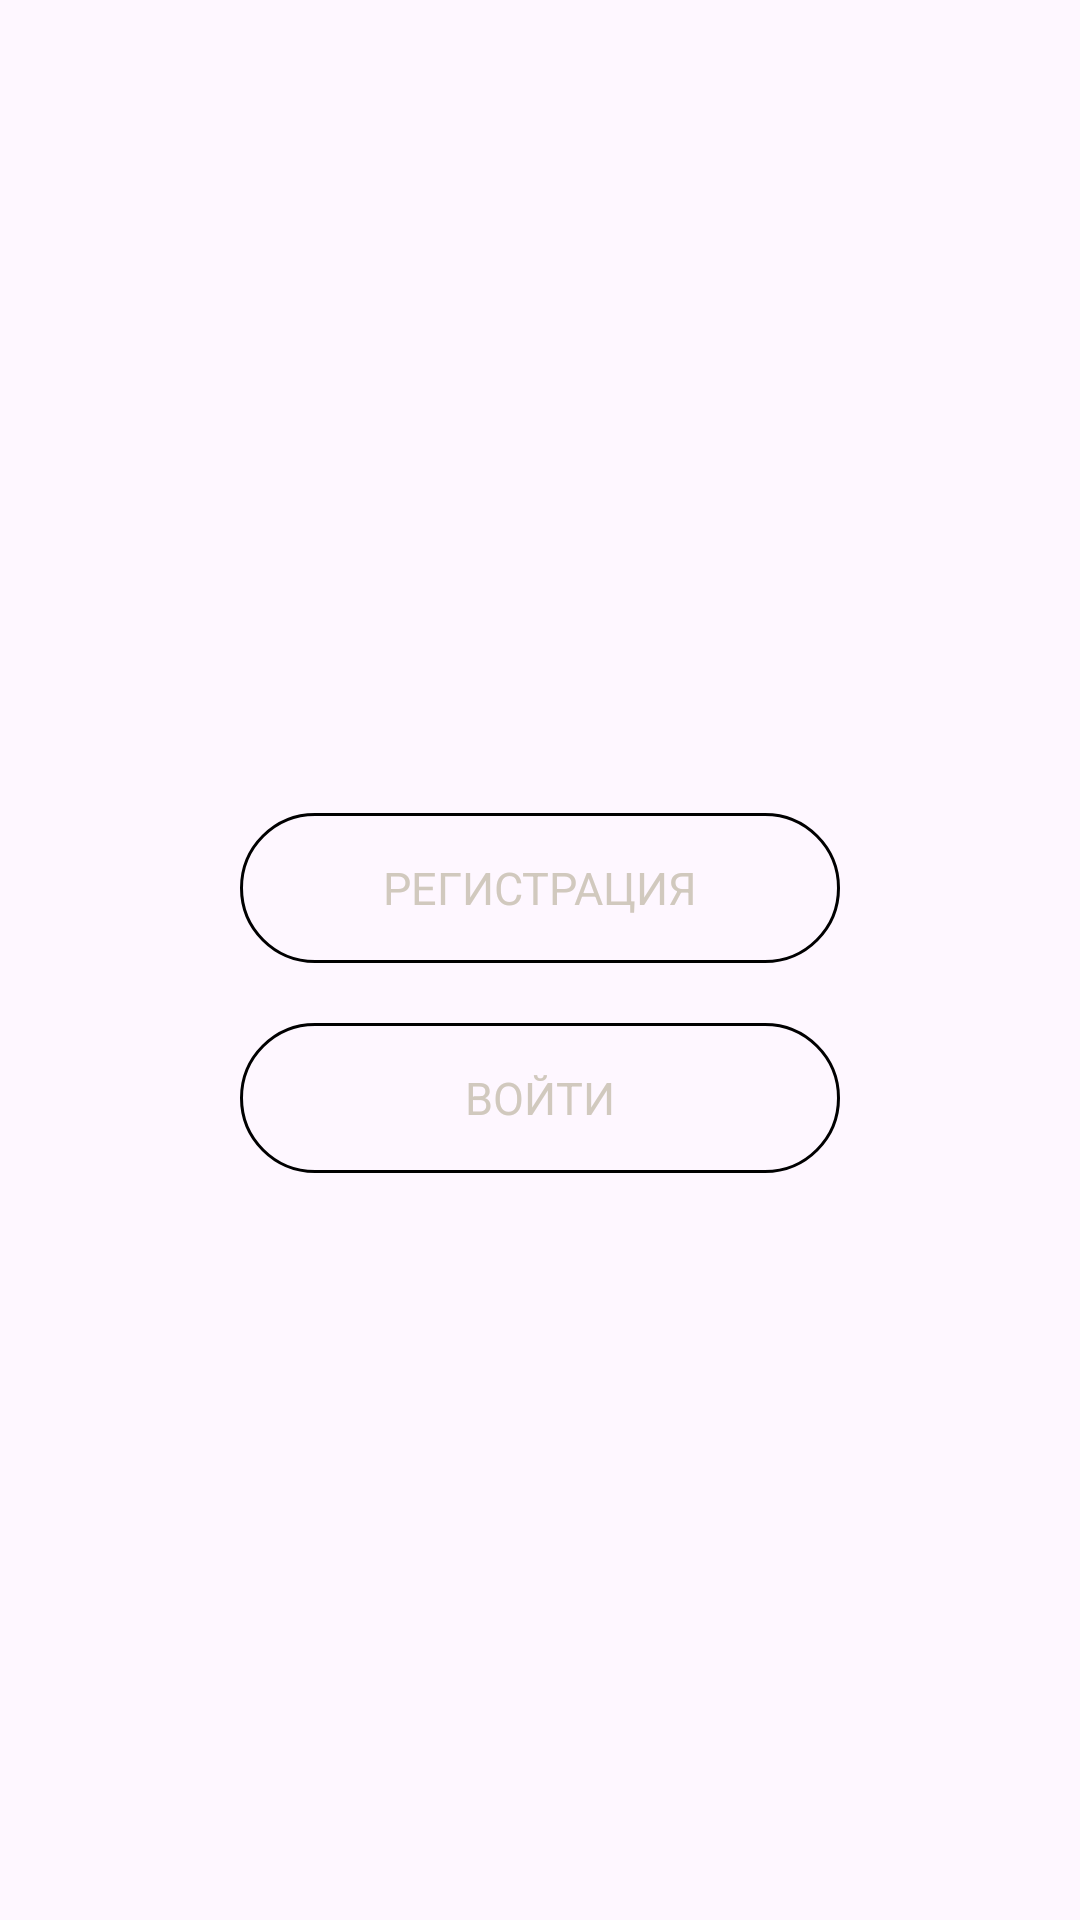

Layout XML and referenced resources for this Android screen:
<!-- AndroidManifest.xml: application theme Theme.Hackathon2 -->
<!-- res/layout/activity_main.xml -->
<?xml version="1.0" encoding="utf-8"?>
<androidx.constraintlayout.widget.ConstraintLayout xmlns:android="http://schemas.android.com/apk/res/android"
    xmlns:app="http://schemas.android.com/apk/res-auto"
    xmlns:tools="http://schemas.android.com/tools"
    android:layout_width="match_parent"
    android:layout_height="match_parent"
    tools:context=".MainActivity">

    <Button
        android:id="@+id/button_login_activity"
        android:layout_width="200sp"
        android:layout_height="50sp"
        android:layout_marginTop="20dp"
        android:background="@drawable/button_border"
        android:backgroundTint="@color/black"
        android:fontFamily="Inter"
        android:onClick="onButtonLoginClick"
        android:text="@string/login"
        android:textColor="@color/cream"
        android:textSize="15sp"
        app:layout_constraintEnd_toEndOf="parent"
        app:layout_constraintStart_toStartOf="parent"
        app:layout_constraintTop_toBottomOf="@+id/button_registration_activity" />

    <Button
        android:id="@+id/button_registration_activity"
        android:layout_width="200sp"
        android:layout_height="50sp"
        android:layout_marginTop="271dp"
        android:background="@drawable/button_border"
        android:backgroundTint="@color/black"
        android:fontFamily="Inter"
        android:onClick="onButtonRegistrationClick"
        android:text="@string/registration"
        android:textColor="@color/cream"
        android:textSize="15sp"
        app:layout_constraintEnd_toEndOf="parent"
        app:layout_constraintStart_toStartOf="parent"
        app:layout_constraintTop_toTopOf="parent" />
</androidx.constraintlayout.widget.ConstraintLayout>
<!-- resources referenced by this layout -->
<resources>
  <color name="black">#FF000000</color>
  <color name="cream">#D1C9BE</color>
  <!-- drawable button_border (drawable) -->
  <?xml version="1.0" encoding="utf-8"?>
  <shape xmlns:android="http://schemas.android.com/apk/res/android"
      android:shape="rectangle">
      <solid android:color="@android:color/transparent"/>
      <corners android:radius="45dp"/>
      <stroke
          android:width="1dp"
          android:color="@color/cream"/>
  
  
  
  
  
  
  </shape>
  <string name="login">ВОЙТИ</string>
  <string name="registration">РЕГИСТРАЦИЯ</string>
  <style name="Theme.Hackathon2" parent="Base.Theme.Hackathon2" />
  <style name="Base.Theme.Hackathon2" parent="Theme.Material3.DayNight.NoActionBar">
          
          
      </style>
</resources>
